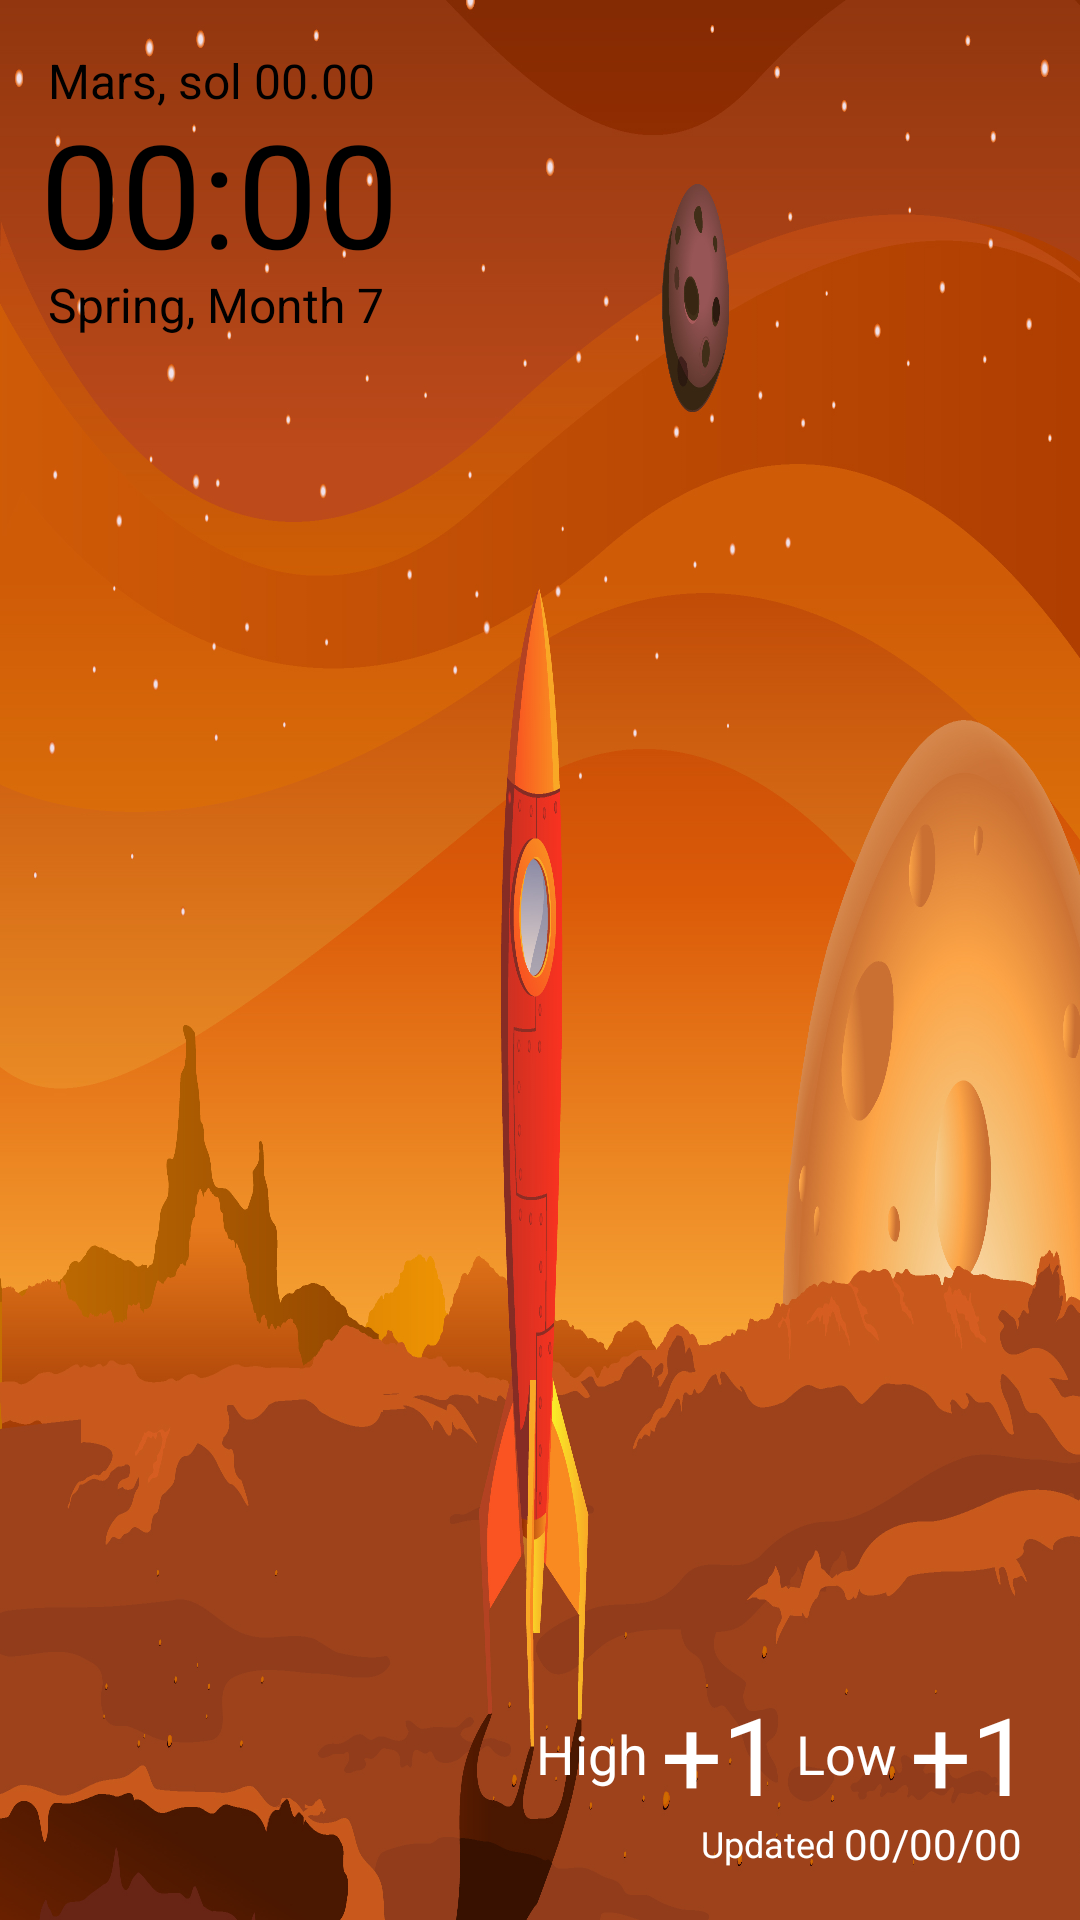

Produce the Android XML layout that renders to this screen, including the resource entries it uses.
<!-- AndroidManifest.xml: application theme AppTheme -->
<!-- res/layout/widget_layout.xml -->
<?xml version="1.0" encoding="utf-8"?>
<LinearLayout xmlns:android="http://schemas.android.com/apk/res/android"
              xmlns:tools="http://schemas.android.com/tools"
              android:layout_width="match_parent"
              android:layout_height="match_parent"
              android:background="@drawable/mars"
              android:orientation="vertical"
              android:paddingLeft="@dimen/activity_horizontal_margin"
              android:paddingRight="@dimen/activity_horizontal_margin"
              android:paddingTop="@dimen/activity_vertical_margin"
              android:paddingBottom="@dimen/activity_vertical_margin"
              tools:context=".presentation.MainActivity"
              android:layout_gravity="fill_vertical">
    <LinearLayout
            android:layout_width="match_parent"
            android:layout_height="wrap_content"
            android:orientation="vertical">
            <TextView
                    android:layout_width="wrap_content"
                    android:layout_height="wrap_content"
                    android:text="Mars, sol 00.00"
                    android:id="@+id/marsSol"
                    android:textColor="#000000"
                    android:textSize="16sp"/>
            <TextView
                    android:layout_width="wrap_content"
                    android:layout_height="wrap_content"
                    android:text="00:00"
                    android:id="@+id/marsTime"
                    android:textColor="#000000"
                    android:textSize="48sp"
                    android:allowUndo="false" android:layout_marginBottom="-6dp" android:layout_marginTop="-6dp"
                    android:layout_marginLeft="-3dp"/>
            <TextView
                    android:layout_width="wrap_content"
                    android:layout_height="match_parent"
                    android:text="Spring, Month 7"
                    android:id="@+id/marsMonth"
                    android:textColor="#000000"
                    android:textSize="16sp"/>
    </LinearLayout>
        <LinearLayout
                android:layout_width="match_parent"
                android:layout_height="match_parent"
                android:orientation="vertical" android:gravity="bottom">
            <LinearLayout
                    android:layout_width="match_parent"
                    android:layout_height="wrap_content"
                    android:orientation="horizontal"
                    android:gravity="end">
                <TextView
                        android:layout_width="wrap_content"
                        android:layout_height="wrap_content"
                        android:text="High "
                        android:layout_gravity="center_vertical"
                        android:textColor="#ffffff"
                        android:textSize="18sp"/>
                <TextView
                        android:layout_width="wrap_content"
                        android:layout_height="wrap_content"
                        android:text="+1"
                        android:id="@+id/textView2"
                        android:gravity="end"
                        android:textColor="#ffffff"
                        android:textSize="36sp" android:layout_marginBottom="-4dp" android:layout_marginTop="-4dp"/>
                <TextView
                        android:layout_width="wrap_content"
                        android:layout_height="wrap_content"
                        android:text=" Low "
                        android:layout_gravity="center_vertical"
                        android:textColor="#ffffff"
                        android:textSize="18sp"/>
                <TextView
                        android:layout_width="wrap_content"
                        android:layout_height="wrap_content"
                        android:text="+1"
                        android:id="@+id/textView3"
                        android:gravity="end"
                        android:textColor="#ffffff"
                        android:textSize="36sp" android:layout_marginBottom="-4dp" android:layout_marginTop="-4dp"/>

            </LinearLayout>
            <LinearLayout
                    android:layout_width="match_parent"
                    android:layout_height="wrap_content"
                    android:orientation="horizontal"
                    android:gravity="end">
                <TextView
                        android:layout_width="wrap_content"
                        android:layout_height="wrap_content"
                        android:text="Updated "
                        android:layout_gravity="center_vertical"
                        android:textSize="12sp"
                        android:textColor="#ffffff"/>
                <TextView
                        android:layout_width="wrap_content"
                        android:layout_height="wrap_content"
                        android:text="00/00/00 "
                        android:id="@+id/textView"
                        android:layout_gravity="center_vertical"
                        android:textSize="14sp"
                        android:textColor="#ffffff"/>
                <ImageButton
                        android:layout_width="wrap_content"
                        android:layout_height="wrap_content"
                        android:id="@+id/widget_button_refresh"
                        android:background="@drawable/ic_refresh"/>
        </LinearLayout>
    </LinearLayout>
</LinearLayout>
<!-- resources referenced by this layout -->
<resources>
  <dimen name="activity_horizontal_margin">16dp</dimen>
  <dimen name="activity_vertical_margin">16dp</dimen>
  <!-- drawable mars: jpg bitmap (drawable-hdpi, 151342 bytes) -->
  <style name="AppTheme" parent="Theme.AppCompat.Light.DarkActionBar">
          
          <item name="android:textColor">@color/colorTextPrimary</item>
          <item name="android:statusBarColor">@color/colorPrimaryDark</item>
          <item name="windowNoTitle">true</item>
          
      </style>
  <color name="colorPrimaryDark">#BF360C</color>
</resources>
